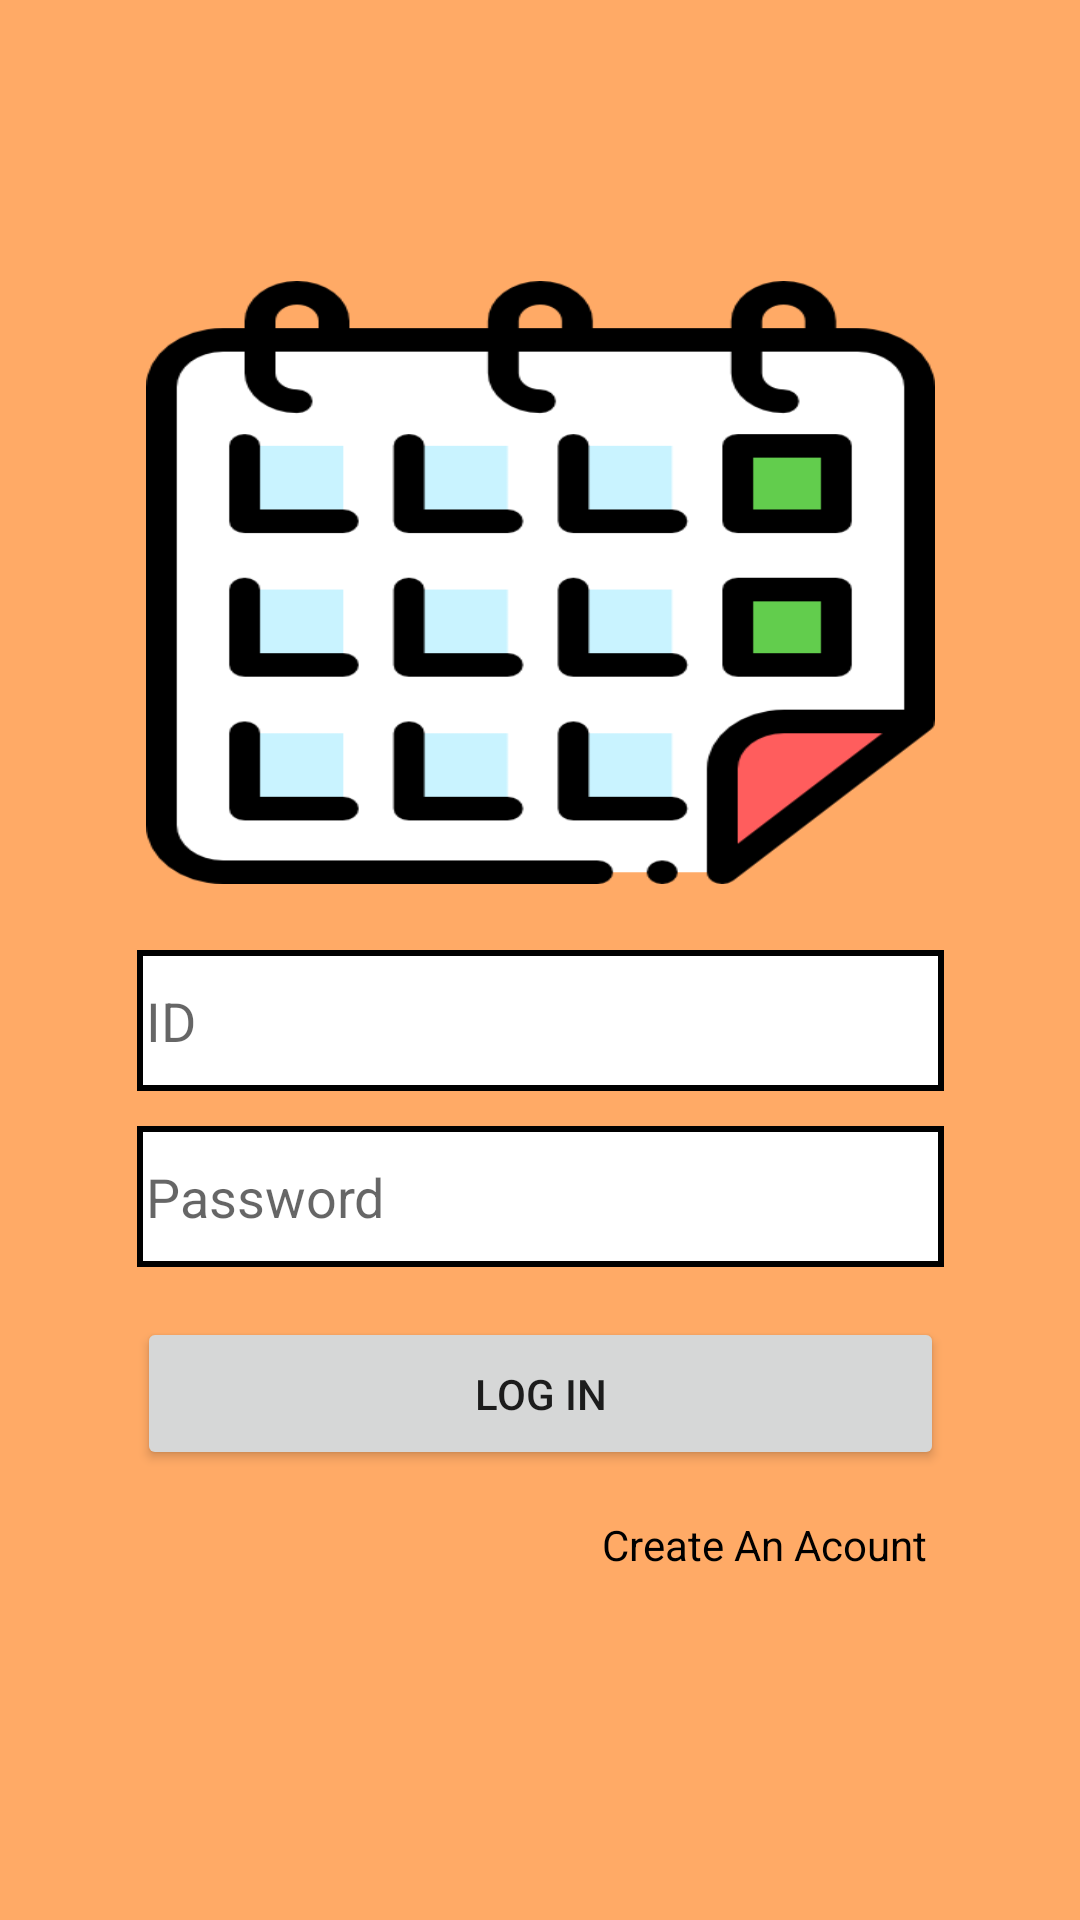

Write the Android layout XML for this screen, with the resource values it uses.
<!-- AndroidManifest.xml: application theme Theme.TeamOne -->
<!-- res/layout/activity_login.xml -->
<?xml version="1.0" encoding="utf-8"?>
<androidx.constraintlayout.widget.ConstraintLayout xmlns:android="http://schemas.android.com/apk/res/android"
    xmlns:app="http://schemas.android.com/apk/res-auto"
    xmlns:tools="http://schemas.android.com/tools"
    android:layout_width="match_parent"
    android:layout_height="match_parent"
    android:background="@color/mainColor"
    tools:context=".LoginActivity">

    <EditText
        android:id="@+id/logInID"
        android:layout_width="269dp"
        android:layout_height="47dp"
        android:hint="ID"
        android:inputType="textWebEmailAddress"
        android:background="@drawable/layout_border"
        android:padding="3dp"
        app:layout_constraintBottom_toBottomOf="parent"
        app:layout_constraintEnd_toEndOf="parent"
        app:layout_constraintStart_toStartOf="parent"
        app:layout_constraintTop_toTopOf="parent"
        app:layout_constraintVertical_bias="0.534" />

    <EditText
        android:id="@+id/logInPW"
        android:layout_width="269dp"
        android:layout_height="47dp"
        android:hint="Password"
        android:inputType="textPassword"
        android:background="@drawable/layout_border"
        android:padding="3dp"
        app:layout_constraintBottom_toBottomOf="parent"
        app:layout_constraintEnd_toEndOf="parent"
        app:layout_constraintStart_toStartOf="parent"
        app:layout_constraintTop_toTopOf="parent"
        app:layout_constraintVertical_bias="0.633" />

    <Button
        android:id="@+id/logInBtn"
        android:layout_width="269dp"
        android:layout_height="51dp"
        android:layout_marginTop="12dp"
        android:text="Log In"
        app:layout_constraintBottom_toBottomOf="parent"
        app:layout_constraintEnd_toEndOf="parent"
        app:layout_constraintStart_toStartOf="parent"
        app:layout_constraintTop_toBottomOf="@+id/logInPW"
        app:layout_constraintVertical_bias="0.03" />

    <TextView
        android:id="@+id/singUpTxt"
        android:layout_width="228dp"
        android:layout_height="20dp"
        android:gravity="end"
        android:text="Create An Acount"
        android:textColor="@color/black"
        app:layout_constraintBottom_toBottomOf="parent"
        app:layout_constraintEnd_toEndOf="parent"
        app:layout_constraintHorizontal_bias="0.612"
        app:layout_constraintStart_toStartOf="parent"
        app:layout_constraintTop_toBottomOf="@+id/logInBtn"
        app:layout_constraintVertical_bias="0.117"
        />

    <ImageView
        android:id="@+id/loginImg"
        android:layout_width="263dp"
        android:layout_height="201dp"
        app:layout_constraintBottom_toTopOf="@+id/logInID"
        app:layout_constraintEnd_toEndOf="parent"
        app:layout_constraintStart_toStartOf="parent"
        app:layout_constraintTop_toTopOf="parent"
        app:layout_constraintVertical_bias="0.809"
        android:background="@drawable/diary" />


</androidx.constraintlayout.widget.ConstraintLayout>
<!-- resources referenced by this layout -->
<resources>
  <color name="black">#FF000000</color>
  <color name="mainColor">#FFFFaa66</color>
  <!-- drawable diary: png bitmap (drawable, 16695 bytes) -->
  <!-- drawable layout_border (drawable) -->
  <?xml version="1.0" encoding="utf-8"?>
  <layer-list xmlns:android="http://schemas.android.com/apk/res/android">
      <item>
          <shape android:shape="rectangle">
  
              <stroke android:width="2dp"
                  android:color="@color/black"/>
              <solid android:color="@color/layerBGColor"></solid>
          </shape>
      </item>
  </layer-list>
  <style name="Theme.TeamOne" parent="Theme.AppCompat.Light">
          
          <item name="colorPrimary">#C14E41</item>
          <item name="colorPrimaryVariant">@color/mainColor</item>
          <item name="colorOnPrimary">@color/white</item>
  
          
          <item name="colorSecondary">@color/teal_200</item>
          <item name="colorSecondaryVariant">@color/teal_700</item>
          <item name="colorOnSecondary">@color/black</item>
          
          <item name="windowActionBar">false</item>
          <item name="windowNoTitle">true</item>
          <item name="android:statusBarColor" tools:targetApi="l">@color/mainColor</item>
          
      </style>
  <color name="layerBGColor">#FFFFFFFF</color>
  <color name="white">#FFFFFFFF</color>
  <color name="teal_200">#FF03DAC5</color>
  <color name="teal_700">#FF018786</color>
</resources>
